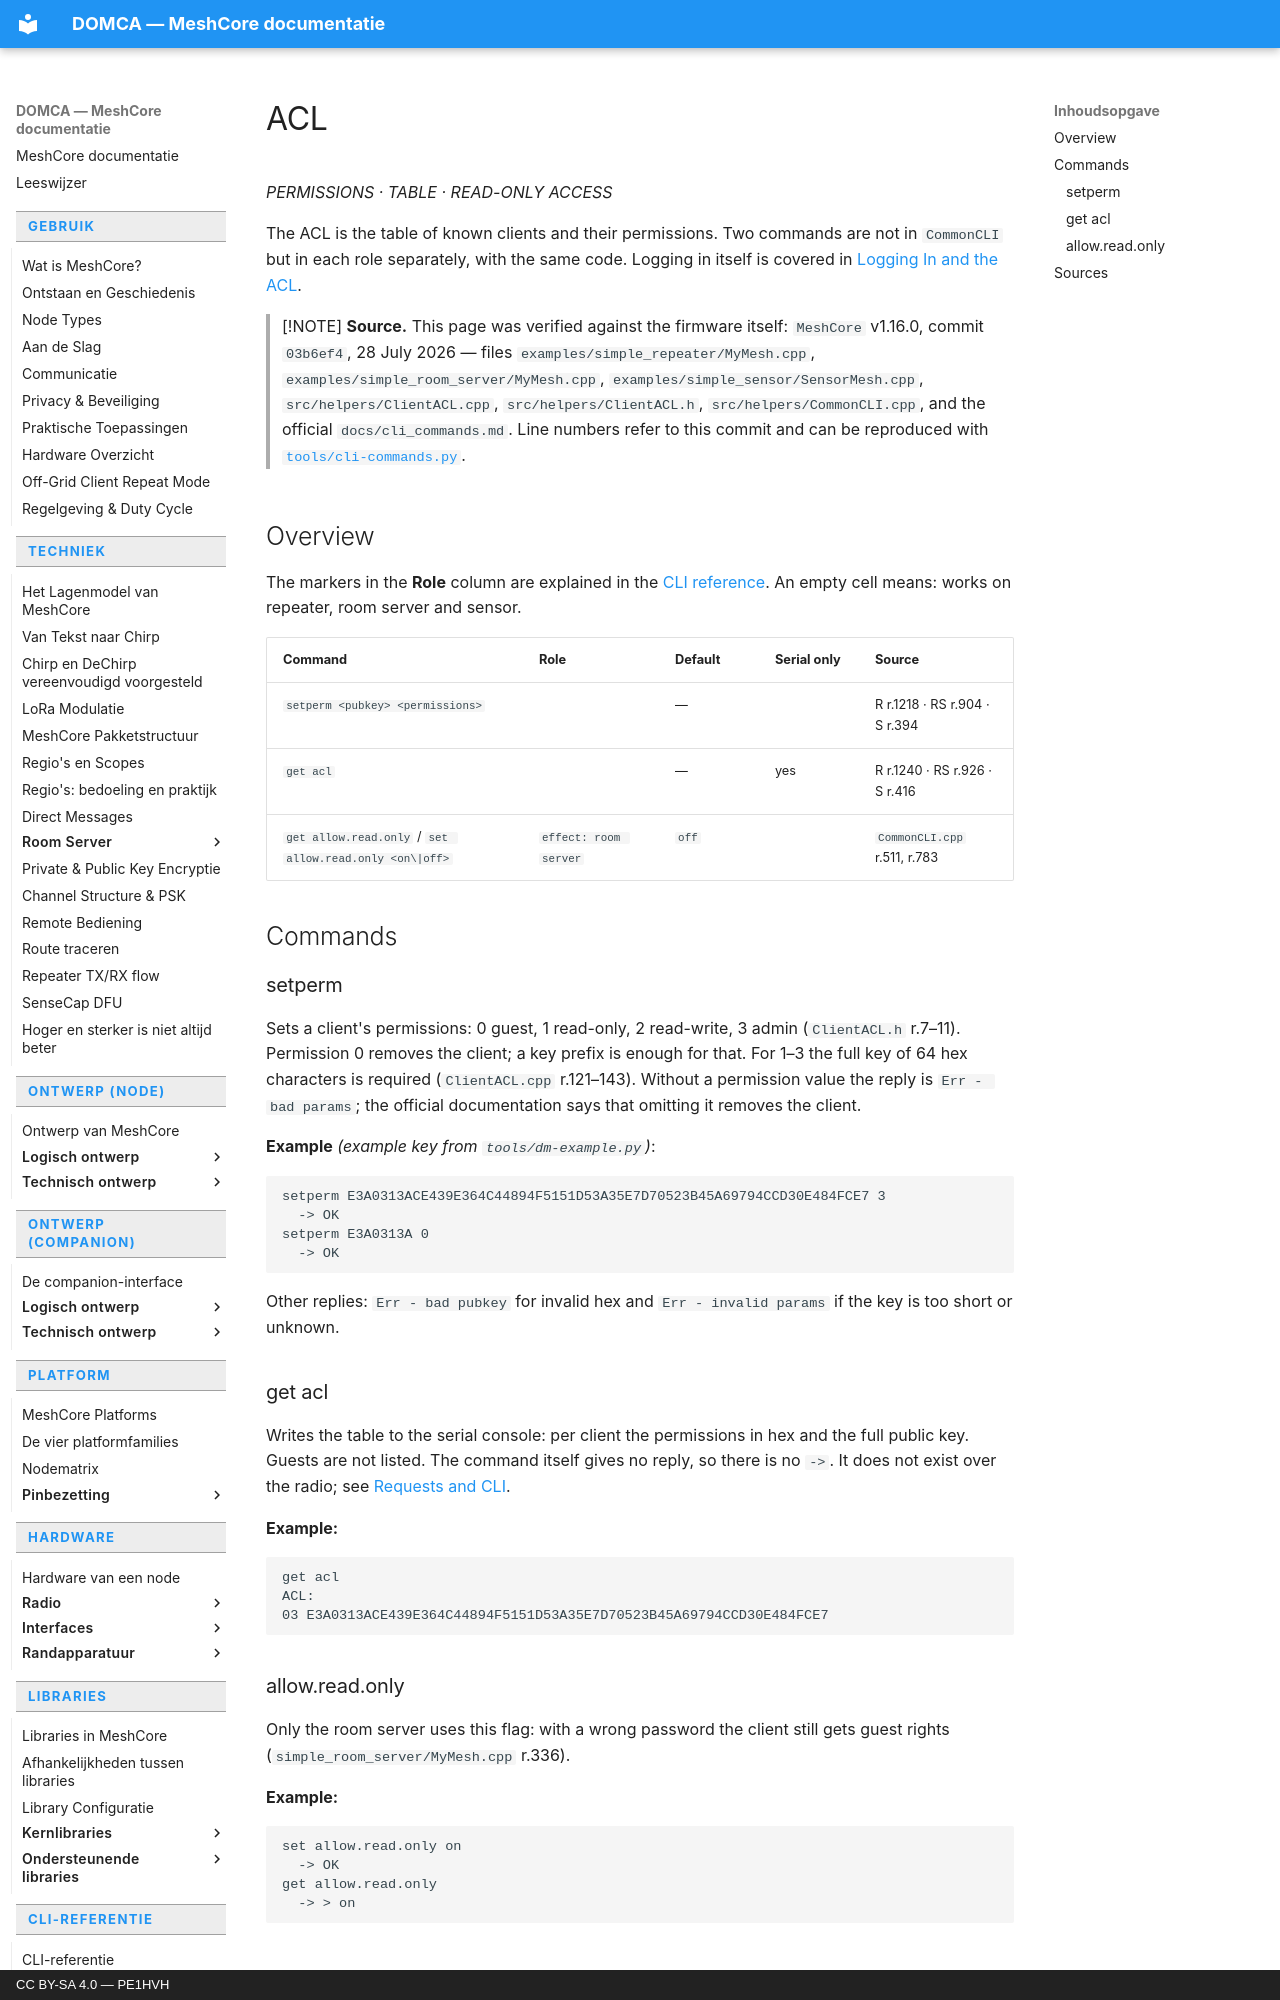

repository: pe1hvh/meshcore-docs · page: en/cli/acl/index.html · generator: mkdocs · copyright: CC BY-SA 4.0 — PE1HVH

# ACL

*PERMISSIONS · TABLE · READ-ONLY ACCESS*

The ACL is the table of known clients and their permissions. Two commands are
not in `CommonCLI` but in each role separately, with the same code. Logging in
itself is covered in
[Logging In and the ACL](../technical/roomserver/login-and-acl.md).

> [!NOTE]
> **Source.** This page was verified against the firmware itself: `MeshCore`
> v1.16.0, commit `03b6ef4`, 28 July 2026 — files
> `examples/simple_repeater/MyMesh.cpp`,
> `examples/simple_room_server/MyMesh.cpp`,
> `examples/simple_sensor/SensorMesh.cpp`, `src/helpers/ClientACL.cpp`,
> `src/helpers/ClientACL.h`, `src/helpers/CommonCLI.cpp`, and the official
> `docs/cli_commands.md`. Line numbers refer to this commit and can be
> reproduced with [`tools/cli-commands.py`](https://github.com/pe1hvh/meshcore-docs/blob/main/tools/cli-commands.py).

## Overview

The markers in the **Role** column are explained in the
[CLI reference](introduction.md). An empty cell means: works on repeater, room
server and sensor.

| Command | Role | Default | Serial only | Source |
|---|---|---|---|---|
| `setperm <pubkey> <permissions>` | | — | | R r.1218 · RS r.904 · S r.394 |
| `get acl` | | — | yes | R r.1240 · RS r.926 · S r.416 |
| `get allow.read.only` / `set allow.read.only <on\|off>` | `effect: room server` | `off` | | `CommonCLI.cpp` r.511, r.783 |

## Commands

### setperm

Sets a client's permissions: 0 guest, 1 read-only, 2 read-write, 3 admin
(`ClientACL.h` r.7–11). Permission 0 removes the client; a key prefix is enough
for that. For 1–3 the full key of 64 hex characters is required (`ClientACL.cpp`
r.121–143). Without a permission value the reply is `Err - bad params`; the
official documentation says that omitting it removes the client.

**Example** *(example key from `tools/dm-example.py`)*:

```text
setperm E3A0313ACE439E364C44894F5151D53A35E7D70523B45A69794CCD30E484FCE7 3
  -> OK
setperm E3A0313A 0
  -> OK
```

Other replies: `Err - bad pubkey` for invalid hex and `Err - invalid params` if
the key is too short or unknown.

### get acl

Writes the table to the serial console: per client the permissions in hex and
the full public key. Guests are not listed. The command itself gives no reply,
so there is no `  -> `. It does not exist over the radio; see
[Requests and CLI](../technical/roomserver/requests-and-cli.md).

**Example:**

```text
get acl
ACL:
03 E3A0313ACE439E364C44894F5151D53A35E7D70523B45A69794CCD30E484FCE7
```

### allow.read.only

Only the room server uses this flag: with a wrong password the client still gets
guest rights (`simple_room_server/MyMesh.cpp` r.336).

**Example:**

```text
set allow.read.only on
  -> OK
get allow.read.only
  -> > on
```
